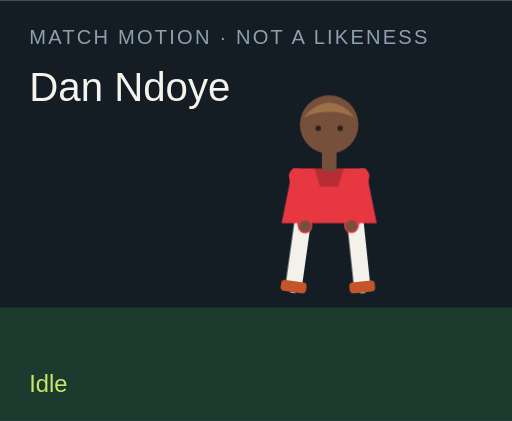
t = 0.00 s
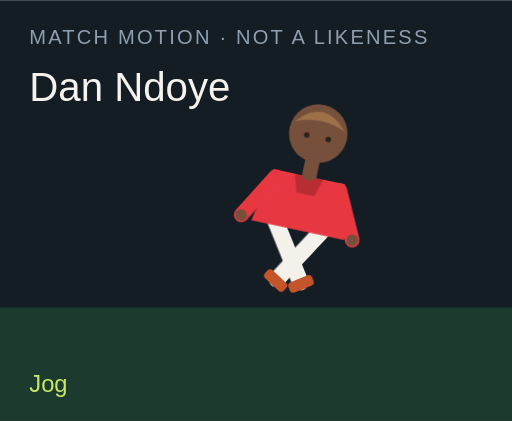
t = 1.50 s
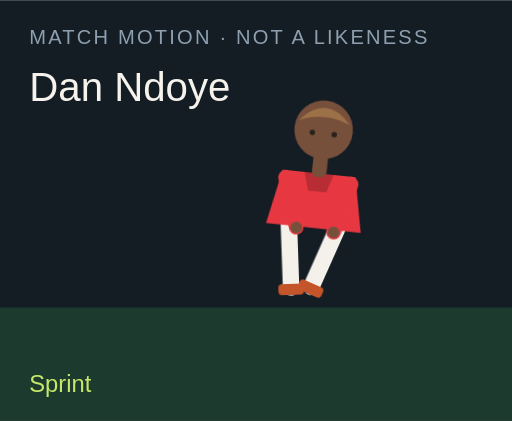
t = 3.00 s
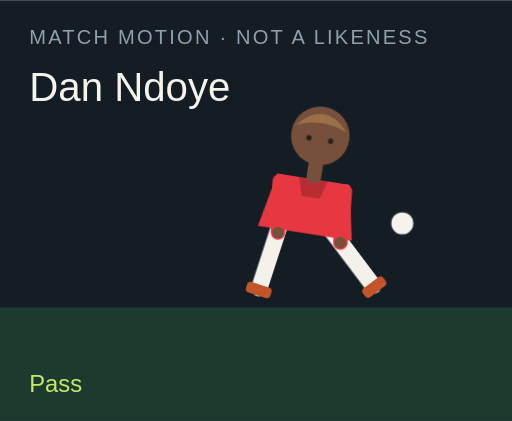
t = 4.50 s
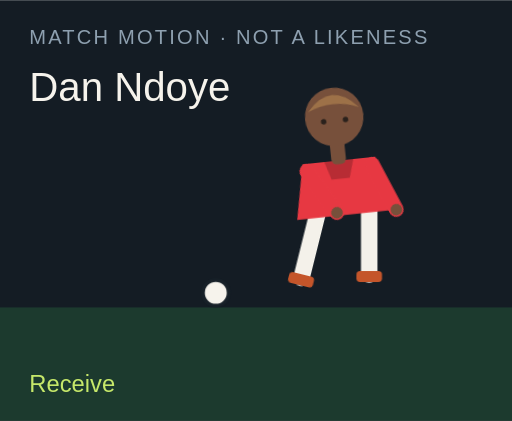
t = 6.00 s
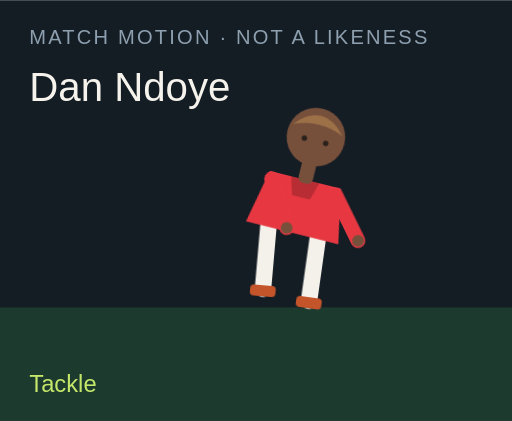
t = 7.50 s

The animated SVG that drew these frames (rendered in a browser with its animation timeline set to each time). Animation: 18 CSS @keyframes rules; one cycle of 9.00 s, repeats indefinitely.

<?xml version="1.0" encoding="UTF-8"?>
<svg xmlns="http://www.w3.org/2000/svg" viewBox="0 0 280 230" role="img">
  <style>@media (prefers-reduced-motion: reduce){animate,animateTransform{display:none}}</style>
  <rect width="280" height="230" fill="#141c24"/>
  <rect y="168" width="280" height="62" fill="#1c3a2e"/>
  <text x="16" y="24" fill="#8ea0b0" font-family="Arial,sans-serif" font-size="11" letter-spacing="1.2">MATCH MOTION · NOT A LIKENESS</text>
  <text x="16" y="55" fill="#f6f3ec" font-family="Impact,sans-serif" font-size="22">Dan Ndoye</text>
  <circle r="7" fill="#f6f3ec" stroke="#172028" stroke-width="2" id="motion-49674" cx="150" cy="160" opacity="0">
    
    
    
  </circle>
  <g transform="translate(132 40)">
    <g id="motion-49696" transform="rotate(0 48 90)">
      
      <g id="motion-49698" transform="translate(0 0)">
        
        <g transform="translate(34 78)"><g id="motion-49700" transform="rotate(8)"><path d="M0 0 V38" stroke="#f4f1ea" stroke-width="9" stroke-linecap="round"/><rect x="-7" y="36" width="14" height="6" rx="2" fill="#c4552a"/></g></g>
        <g transform="translate(62 78)"><g id="motion-49702" transform="rotate(-6)"><path d="M0 0 V38" stroke="#f4f1ea" stroke-width="9" stroke-linecap="round"/><rect x="-7" y="36" width="14" height="6" rx="2" fill="#c4552a"/></g></g>
        <path d="M28 52 h40 l6 30 H22 Z" fill="#e73842"/>
        <path d="M40 52 h16 l-3 10 H43 Z" fill="#000" opacity=".2"/>
        <g transform="translate(30 56)"><g id="motion-49704" transform="rotate(-10)"><path d="M0 0 V28" stroke="#e73842" stroke-width="8" stroke-linecap="round"/><circle cx="0" cy="28" r="3.2" fill="#77503b"/></g></g>
        <g transform="translate(66 56)"><g id="motion-49706" transform="rotate(12)"><path d="M0 0 V28" stroke="#e73842" stroke-width="8" stroke-linecap="round"/><circle cx="0" cy="28" r="3.2" fill="#77503b"/></g></g>
        <rect x="44" y="40" width="8" height="14" rx="3" fill="#77503b"/>
        <circle cx="48" cy="28" r="16" fill="#77503b"/>
        <path d="M34 24 Q48 8 62 24 Q48 18 34 24" fill="#9d7148"/>
        <circle cx="42" cy="30" r="1.5" fill="#2a211c"/><circle cx="54" cy="30" r="1.5" fill="#2a211c"/>
      </g>
    </g>
  </g>
  <text x="16" y="214" fill="#c6e86a" font-family="Arial,sans-serif" font-size="13" opacity="1" id="motion-49678">Idle</text><text x="16" y="214" fill="#c6e86a" font-family="Arial,sans-serif" font-size="13" opacity="0" id="motion-49680">Jog</text><text x="16" y="214" fill="#c6e86a" font-family="Arial,sans-serif" font-size="13" opacity="0" id="motion-49682">Sprint</text><text x="16" y="214" fill="#c6e86a" font-family="Arial,sans-serif" font-size="13" opacity="0" id="motion-49684">Dribble</text><text x="16" y="214" fill="#c6e86a" font-family="Arial,sans-serif" font-size="13" opacity="0" id="motion-49686">Pass</text><text x="16" y="214" fill="#c6e86a" font-family="Arial,sans-serif" font-size="13" opacity="0" id="motion-49688">Shoot</text><text x="16" y="214" fill="#c6e86a" font-family="Arial,sans-serif" font-size="13" opacity="0" id="motion-49690">Receive</text><text x="16" y="214" fill="#c6e86a" font-family="Arial,sans-serif" font-size="13" opacity="0" id="motion-49692">Tackle</text><text x="16" y="214" fill="#c6e86a" font-family="Arial,sans-serif" font-size="13" opacity="0" id="motion-49694">Jump</text>
<style>@keyframes track-49675{0%{cx:150px}11.1%{cx:156px}22.2%{cx:164px}33.300000000000004%{cx:142px}44.4%{cx:190px}55.60000000000001%{cx:250px}66.7%{cx:118px}77.8%{cx:150px}88.9%{cx:150px}100%{cx:150px}}@keyframes track-49676{0%{cy:160px}11.1%{cy:158px}22.2%{cy:154px}33.300000000000004%{cy:156px}44.4%{cy:148px}55.60000000000001%{cy:96px}66.7%{cy:160px}77.8%{cy:160px}88.9%{cy:160px}100%{cy:160px}}@keyframes track-49677{0%{opacity:0}11.1%{opacity:0}22.2%{opacity:0}33.300000000000004%{opacity:1}44.4%{opacity:1}55.60000000000001%{opacity:1}66.7%{opacity:1}77.8%{opacity:0}88.9%{opacity:0}100%{opacity:0}}@keyframes track-49679{0%{opacity:1}11.1%{opacity:0}22.2%{opacity:0}33.300000000000004%{opacity:0}44.4%{opacity:0}55.60000000000001%{opacity:0}66.7%{opacity:0}77.8%{opacity:0}88.9%{opacity:0}100%{opacity:1}}@keyframes track-49681{0%{opacity:0}11.1%{opacity:1}22.2%{opacity:0}33.300000000000004%{opacity:0}44.4%{opacity:0}55.60000000000001%{opacity:0}66.7%{opacity:0}77.8%{opacity:0}88.9%{opacity:0}100%{opacity:0}}@keyframes track-49683{0%{opacity:0}11.1%{opacity:0}22.2%{opacity:1}33.300000000000004%{opacity:0}44.4%{opacity:0}55.60000000000001%{opacity:0}66.7%{opacity:0}77.8%{opacity:0}88.9%{opacity:0}100%{opacity:0}}@keyframes track-49685{0%{opacity:0}11.1%{opacity:0}22.2%{opacity:0}33.300000000000004%{opacity:1}44.4%{opacity:0}55.60000000000001%{opacity:0}66.7%{opacity:0}77.8%{opacity:0}88.9%{opacity:0}100%{opacity:0}}@keyframes track-49687{0%{opacity:0}11.1%{opacity:0}22.2%{opacity:0}33.300000000000004%{opacity:0}44.4%{opacity:1}55.60000000000001%{opacity:0}66.7%{opacity:0}77.8%{opacity:0}88.9%{opacity:0}100%{opacity:0}}@keyframes track-49689{0%{opacity:0}11.1%{opacity:0}22.2%{opacity:0}33.300000000000004%{opacity:0}44.4%{opacity:0}55.60000000000001%{opacity:1}66.7%{opacity:0}77.8%{opacity:0}88.9%{opacity:0}100%{opacity:0}}@keyframes track-49691{0%{opacity:0}11.1%{opacity:0}22.2%{opacity:0}33.300000000000004%{opacity:0}44.4%{opacity:0}55.60000000000001%{opacity:0}66.7%{opacity:1}77.8%{opacity:0}88.9%{opacity:0}100%{opacity:0}}@keyframes track-49693{0%{opacity:0}11.1%{opacity:0}22.2%{opacity:0}33.300000000000004%{opacity:0}44.4%{opacity:0}55.60000000000001%{opacity:0}66.7%{opacity:0}77.8%{opacity:1}88.9%{opacity:0}100%{opacity:0}}@keyframes track-49695{0%{opacity:0}11.1%{opacity:0}22.2%{opacity:0}33.300000000000004%{opacity:0}44.4%{opacity:0}55.60000000000001%{opacity:0}66.7%{opacity:0}77.8%{opacity:0}88.9%{opacity:1}100%{opacity:0}}@keyframes track-49697{0%{transform:rotate(0deg)}11.1%{transform:rotate(8deg)}22.2%{transform:rotate(16deg)}33.300000000000004%{transform:rotate(6deg)}44.4%{transform:rotate(4deg)}55.60000000000001%{transform:rotate(14deg)}66.7%{transform:rotate(-6deg)}77.8%{transform:rotate(34deg)}88.9%{transform:rotate(-6deg)}100%{transform:rotate(0deg)}}@keyframes track-49699{0%{transform:translate(0px,0px)}11.1%{transform:translate(0px,-3px)}22.2%{transform:translate(0px,-6px)}33.300000000000004%{transform:translate(0px,-2px)}44.4%{transform:translate(0px,2px)}55.60000000000001%{transform:translate(0px,-4px)}66.7%{transform:translate(0px,1px)}77.8%{transform:translate(0px,10px)}88.9%{transform:translate(0px,-18px)}100%{transform:translate(0px,0px)}}@keyframes track-49701{0%{transform:rotate(8deg)}11.1%{transform:rotate(-26deg)}22.2%{transform:rotate(-42deg)}33.300000000000004%{transform:rotate(-8deg)}44.4%{transform:rotate(6deg)}55.60000000000001%{transform:rotate(12deg)}66.7%{transform:rotate(20deg)}77.8%{transform:rotate(-8deg)}88.9%{transform:rotate(-10deg)}100%{transform:rotate(8deg)}}@keyframes track-49703{0%{transform:rotate(-6deg)}11.1%{transform:rotate(24deg)}22.2%{transform:rotate(38deg)}33.300000000000004%{transform:rotate(18deg)}44.4%{transform:rotate(-38deg)}55.60000000000001%{transform:rotate(-54deg)}66.7%{transform:rotate(6deg)}77.8%{transform:rotate(-22deg)}88.9%{transform:rotate(10deg)}100%{transform:rotate(-6deg)}}@keyframes track-49705{0%{transform:rotate(-10deg)}11.1%{transform:rotate(24deg)}22.2%{transform:rotate(36deg)}33.300000000000004%{transform:rotate(-18deg)}44.4%{transform:rotate(10deg)}55.60000000000001%{transform:rotate(-24deg)}66.7%{transform:rotate(-30deg)}77.8%{transform:rotate(12deg)}88.9%{transform:rotate(-74deg)}100%{transform:rotate(-10deg)}}@keyframes track-49707{0%{transform:rotate(12deg)}11.1%{transform:rotate(-20deg)}22.2%{transform:rotate(-32deg)}33.300000000000004%{transform:rotate(14deg)}44.4%{transform:rotate(-26deg)}55.60000000000001%{transform:rotate(18deg)}66.7%{transform:rotate(-22deg)}77.8%{transform:rotate(-6deg)}88.9%{transform:rotate(-74deg)}100%{transform:rotate(12deg)}}@media(prefers-reduced-motion:no-preference){#motion-49674{animation:track-49675 9s linear infinite both,track-49676 9s linear infinite both,track-49677 9s steps(1,end) infinite both}#motion-49678{animation:track-49679 9s steps(1,end) infinite both}#motion-49680{animation:track-49681 9s steps(1,end) infinite both}#motion-49682{animation:track-49683 9s steps(1,end) infinite both}#motion-49684{animation:track-49685 9s steps(1,end) infinite both}#motion-49686{animation:track-49687 9s steps(1,end) infinite both}#motion-49688{animation:track-49689 9s steps(1,end) infinite both}#motion-49690{animation:track-49691 9s steps(1,end) infinite both}#motion-49692{animation:track-49693 9s steps(1,end) infinite both}#motion-49694{animation:track-49695 9s steps(1,end) infinite both}#motion-49696{animation:track-49697 9s linear infinite both}#motion-49698{animation:track-49699 9s linear infinite both}#motion-49700{animation:track-49701 9s linear infinite both}#motion-49702{animation:track-49703 9s linear infinite both}#motion-49704{animation:track-49705 9s linear infinite both}#motion-49706{animation:track-49707 9s linear infinite both}}</style></svg>
